Image classification data set "dataset" (diyaa-patel/campus-vegetation-classifier on GitHub). Class labels (10): bougainvillea, cordyline fruticosa, impatiens walleriana, ixora, pentas lanceolata, plumbago auriculata, podocarpus macrophyllus, rhaphiolepis indica, schefflera arboricola variegated, tibouchina.

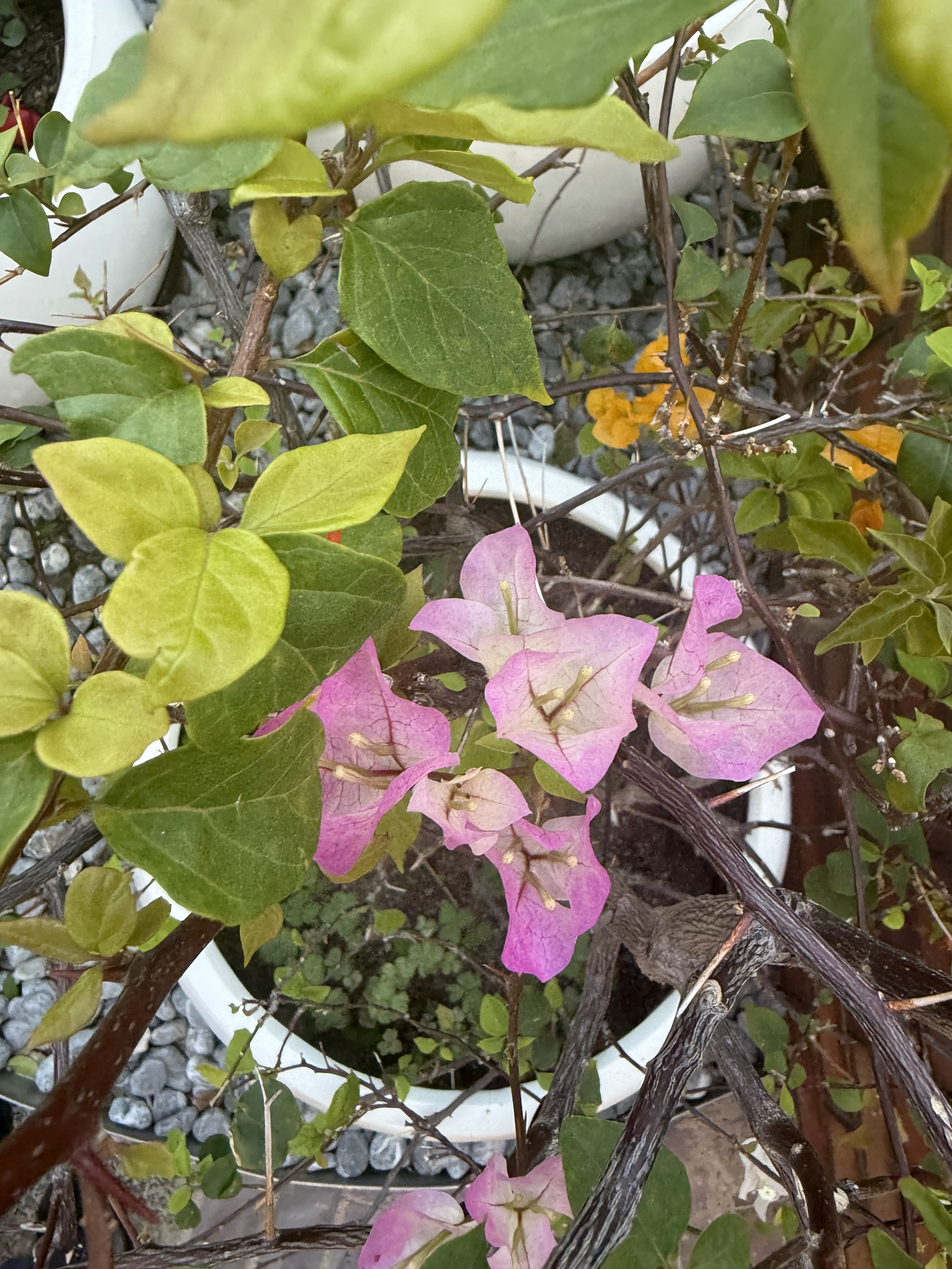
Label: bougainvillea

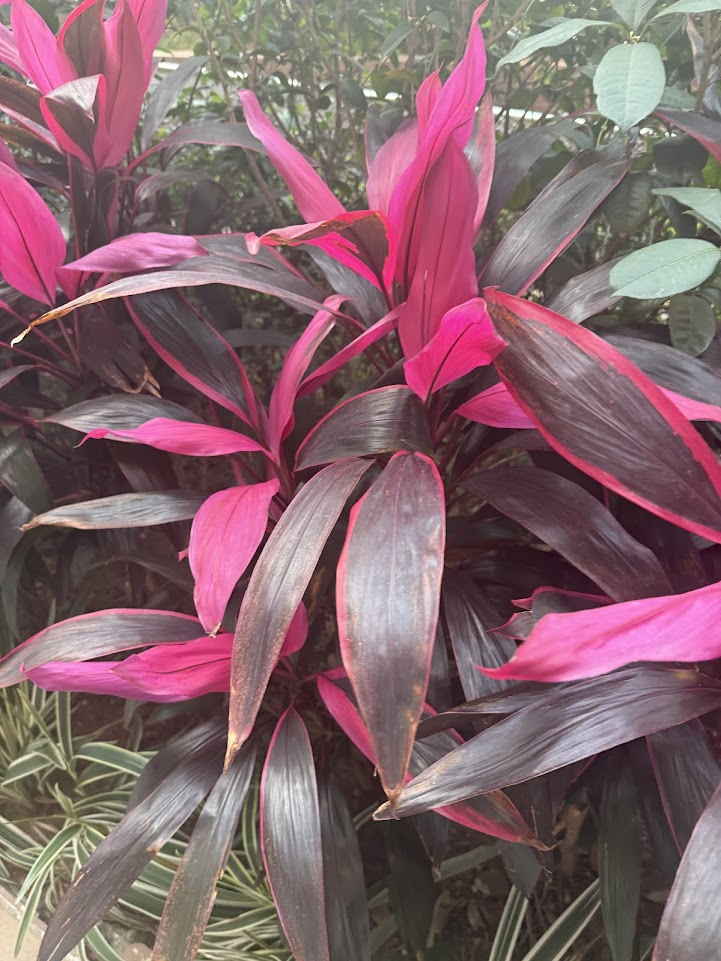
Label: cordyline fruticosa

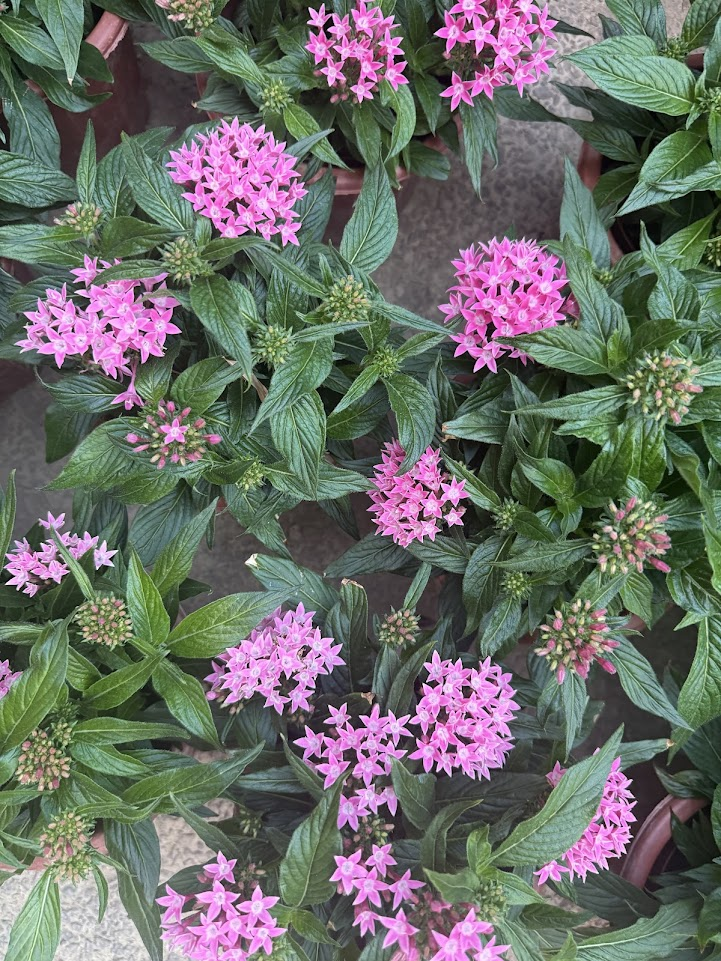
Label: pentas lanceolata

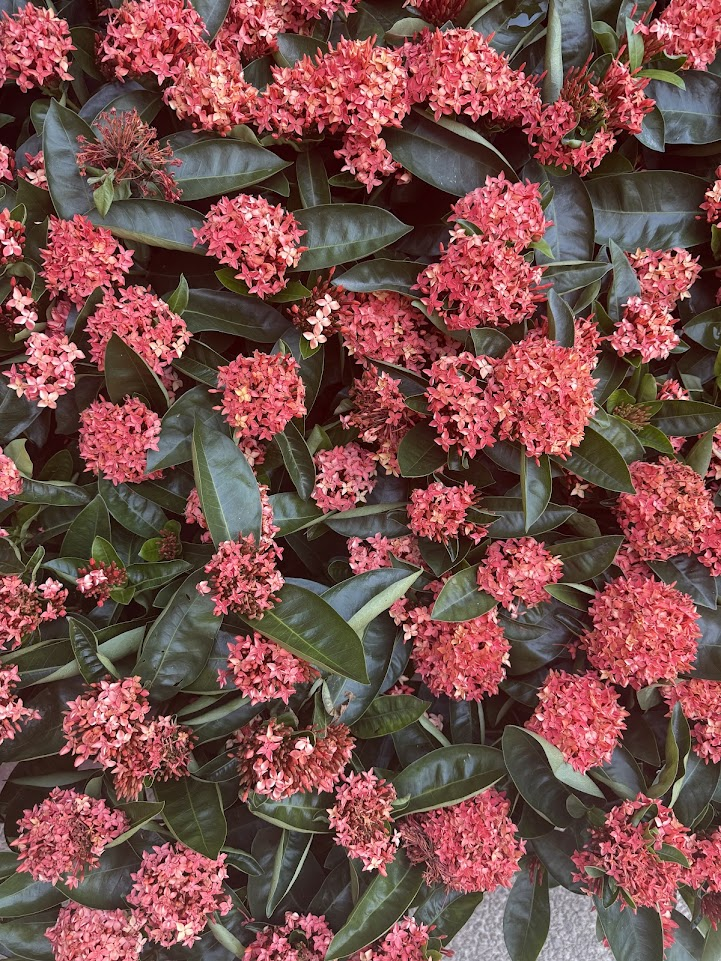
Label: ixora

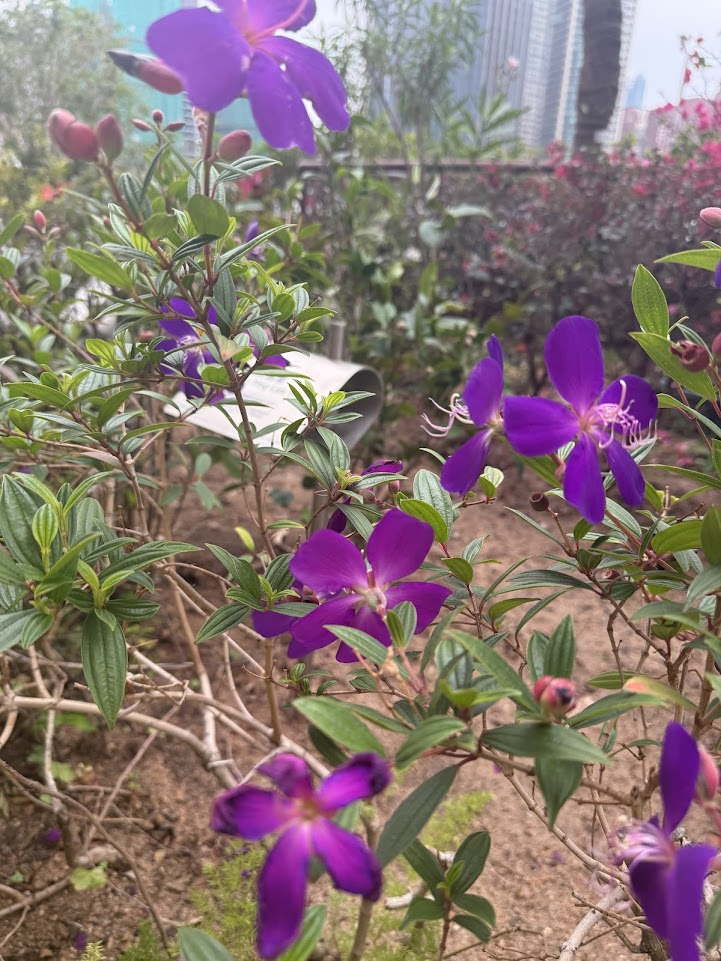
Label: tibouchina

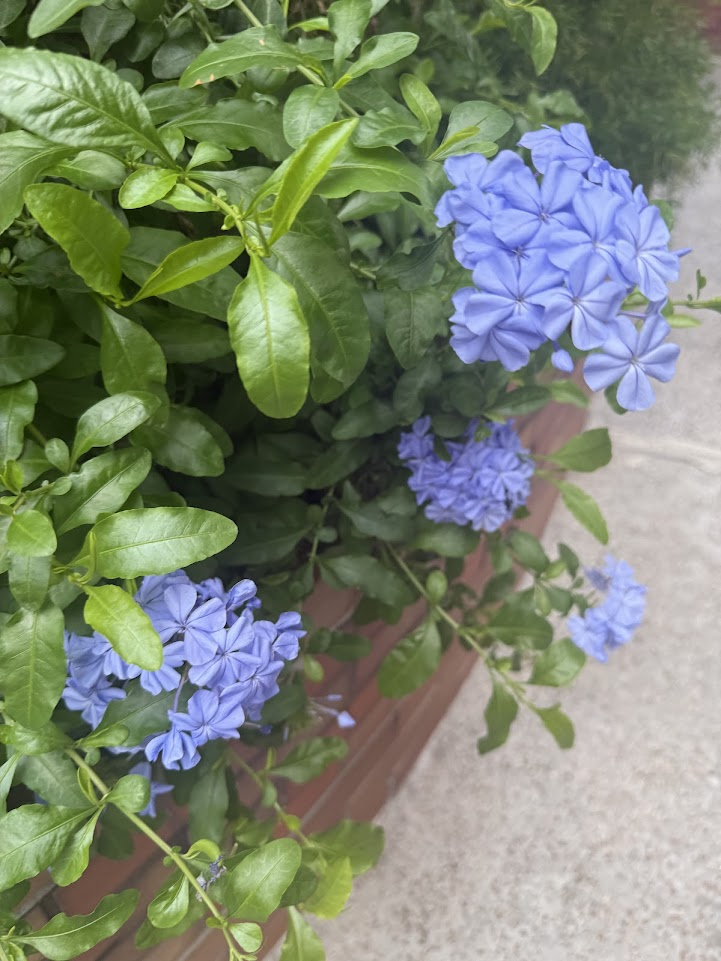
Label: plumbago auriculata
